Run: headless pygame with SDL's dummy video driver; simulated clock (each Clock.tick advances the game by its frame time, no real sleeping); random seed 0; keys injected as events and as key.get_pressed() state; no mouse input.
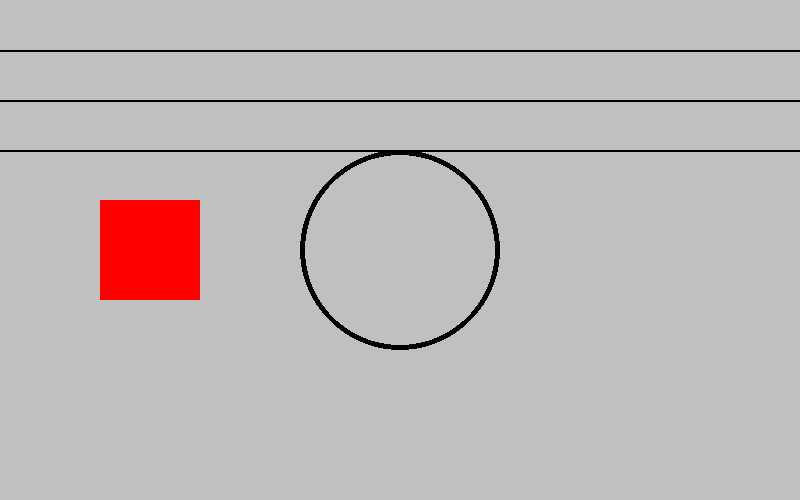
Frame 1 of 4 · flips 1–60 · no input
Frame 2 of 4 · flips 61–180 · tapped SPACE, RETURN · held RIGHT (→), D · screen unchanged from frame 1, image omitted
Frame 3 of 4 · flips 181–300 · held DOWN (↓), S · screen unchanged from frame 2, image omitted
Frame 4 of 4 · flips 301–420 · held LEFT (←), A, UP (↑), W · screen unchanged from frame 3, image omitted

The pygame program that drew these frames:

import pygame

# Pygame Setup Stuff
pygame.init()
WINDOW_WIDTH = 800
WINDOW_HEIGHT = 500
screen = pygame.display.set_mode((WINDOW_WIDTH,WINDOW_HEIGHT))
pygame.display.set_caption('Draw Board')
clock = pygame.time.Clock()
running = True


dt = 0
player_pos = pygame.Vector2(screen.get_width() / 2, screen.get_height() / 2)


while running:
	# poll for events
	# pygame.QUIT event means that the user clicked the X to close the window
	for event in pygame.event.get():
		if event.type == pygame.QUIT:
			running = False

	# Pick the screen color
	screen.fill("silver")

	# UNDERSTAND CO-ORDINATES
	# Top Left Corner is 0,0
	# as we move -> X increases, as you go down Y increases

	# Draw a line
	# (screen, color, starting point (x,y), ending point(x,y), thickness)
	pygame.draw.line(screen, "black", (0,50), (800,50), 2)
	pygame.draw.line(screen, "black", (0,100), (1000,100), 2)
	pygame.draw.line(screen, "black", (0,150), (1100,150), 2)

	# Draw a circle
	# (screen, color, center(x,y), radius, thickness: 0=fill)
	pygame.draw.circle(screen, "black", (WINDOW_WIDTH/2, WINDOW_HEIGHT/2), 100, 5)

	# Draw a rectangle
	# (screen, color, (top-left x, top-left y, width, height))
	pygame.draw.rect(screen, "red", (100, 200, 100, 100))



	# flip the display to output our work to the screen
	pygame.display.flip()


	# Set the clock stuff / delta time in seconds since the last frame
	# used for framerate independent physics
	dt = clock.tick(60) / 1000




pygame.quit()
